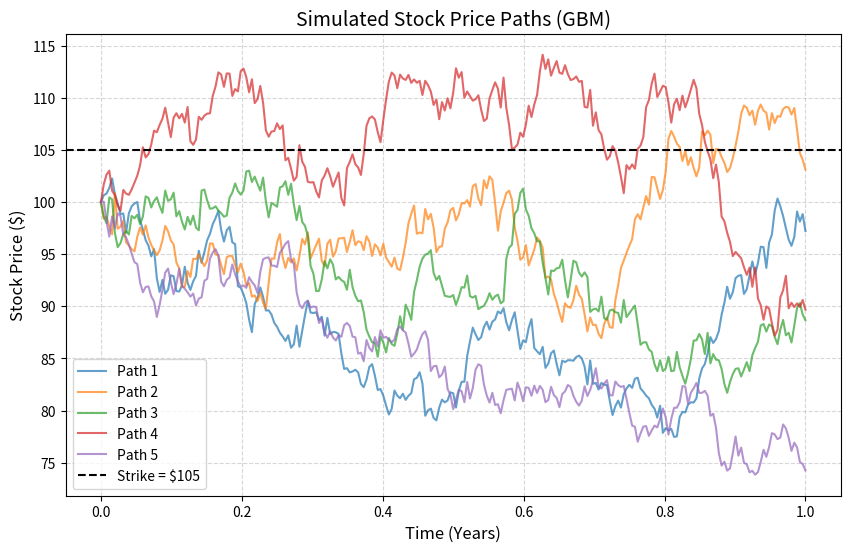

Source code (Python):
import numpy as np
import matplotlib.pyplot as plt
from scipy.stats import norm
import time

# Monte Carlo Pricer Class
class MonteCarloPricer:
    def __init__(self, S0, K, T, r, sigma, n_simulations, n_steps):
        self.S0 = S0              # Initial stock price
        self.K = K                # Strike price
        self.T = T                # Time to maturity (years)
        self.r = r                # Risk-free rate
        self.sigma = sigma        # Volatility
        self.n_simulations = n_simulations  # Number of simulations
        self.n_steps = n_steps    # Number of time steps
        self.dt = T / n_steps     # Time step size

    def simulate_gbm(self):
        """Simulate stock price paths using Geometric Brownian Motion."""
        S = np.zeros((self.n_simulations, self.n_steps + 1))
        S[:, 0] = self.S0
        Z = np.random.normal(0, 1, (self.n_simulations, self.n_steps))
        for t in range(1, self.n_steps + 1):
            S[:, t] = S[:, t-1] * np.exp((self.r - 0.5 * self.sigma**2) * self.dt +
                                         self.sigma * np.sqrt(self.dt) * Z[:, t-1])
        return S

    def simulate_gbm_antithetic(self):
        """Simulate paths with antithetic variates for variance reduction."""
        S = np.zeros((self.n_simulations, self.n_steps + 1))
        S_anti = np.zeros((self.n_simulations, self.n_steps + 1))
        S[:, 0] = self.S0
        S_anti[:, 0] = self.S0
        Z = np.random.normal(0, 1, (self.n_simulations, self.n_steps))
        for t in range(1, self.n_steps + 1):
            S[:, t] = S[:, t-1] * np.exp((self.r - 0.5 * self.sigma**2) * self.dt +
                                         self.sigma * np.sqrt(self.dt) * Z[:, t-1])
            S_anti[:, t] = S_anti[:, t-1] * np.exp((self.r - 0.5 * self.sigma**2) * self.dt -
                                                   self.sigma * np.sqrt(self.dt) * Z[:, t-1])
        ST = S[:, -1]
        ST_anti = S_anti[:, -1]
        payoffs = 0.5 * (np.maximum(ST - self.K, 0) + np.maximum(ST_anti - self.K, 0))
        return np.exp(-self.r * self.T) * np.mean(payoffs)

    def price_option(self):
        """Price the option with basic Monte Carlo and return stats."""
        paths = self.simulate_gbm()
        payoffs = np.maximum(paths[:, -1] - self.K, 0)
        discounted_payoffs = np.exp(-self.r * self.T) * payoffs
        price = np.mean(discounted_payoffs)
        std_error = np.std(discounted_payoffs) / np.sqrt(self.n_simulations)
        ci_lower = price - 1.96 * std_error  # 95% confidence interval
        ci_upper = price + 1.96 * std_error
        return price, std_error, (ci_lower, ci_upper)

    def plot_paths(self):
        """Plot sample price paths."""
        paths = self.simulate_gbm()
        plt.figure(figsize=(10, 6))
        time_axis = np.linspace(0, self.T, self.n_steps + 1)
        for i in range(min(5, self.n_simulations)):
            plt.plot(time_axis, paths[i], label=f'Path {i+1}', alpha=0.7)
        plt.axhline(y=self.K, color='k', linestyle='--', label=f'Strike = ${self.K}')
        plt.title('Simulated Stock Price Paths (GBM)', fontsize=14)
        plt.xlabel('Time (Years)', fontsize=12)
        plt.ylabel('Stock Price ($)', fontsize=12)
        plt.legend()
        plt.grid(True, linestyle='--', alpha=0.5)
        plt.show()

# Black-Scholes Analytical Solution
def black_scholes_call(S0, K, T, r, sigma):
    d1 = (np.log(S0 / K) + (r + 0.5 * sigma**2) * T) / (sigma * np.sqrt(T))
    d2 = d1 - sigma * np.sqrt(T)
    return S0 * norm.cdf(d1) - K * np.exp(-r * T) * norm.cdf(d2)

# Main Execution
if __name__ == "__main__":
    # Parameters
    S0 = 100      # Initial stock price
    K = 105       # Strike price
    T = 1.0       # Time to maturity (1 year)
    r = 0.05      # Risk-free rate
    sigma = 0.2   # Volatility
    n_simulations = 10000  # Number of simulations
    n_steps = 252  # Number of time steps

    # Initialize pricer
    pricer = MonteCarloPricer(S0, K, T, r, sigma, n_simulations, n_steps)

    # Basic Monte Carlo
    start = time.time()
    price, std_err, ci = pricer.price_option()
    end = time.time()
    print(f"Monte Carlo Price: ${price:.2f}, Std Error: {std_err:.4f}, "
          f"95% CI: [{ci[0]:.2f}, {ci[1]:.2f}], Time: {end - start:.4f}s")

    # Antithetic Monte Carlo
    start = time.time()
    anti_price = pricer.simulate_gbm_antithetic()
    end = time.time()
    print(f"Antithetic Monte Carlo Price: ${anti_price:.2f}, Time: {end - start:.4f}s")

    # Black-Scholes
    bs_price = black_scholes_call(S0, K, T, r, sigma)
    print(f"Black-Scholes Price: ${bs_price:.2f}")

    # Plot paths
    pricer.plot_paths()